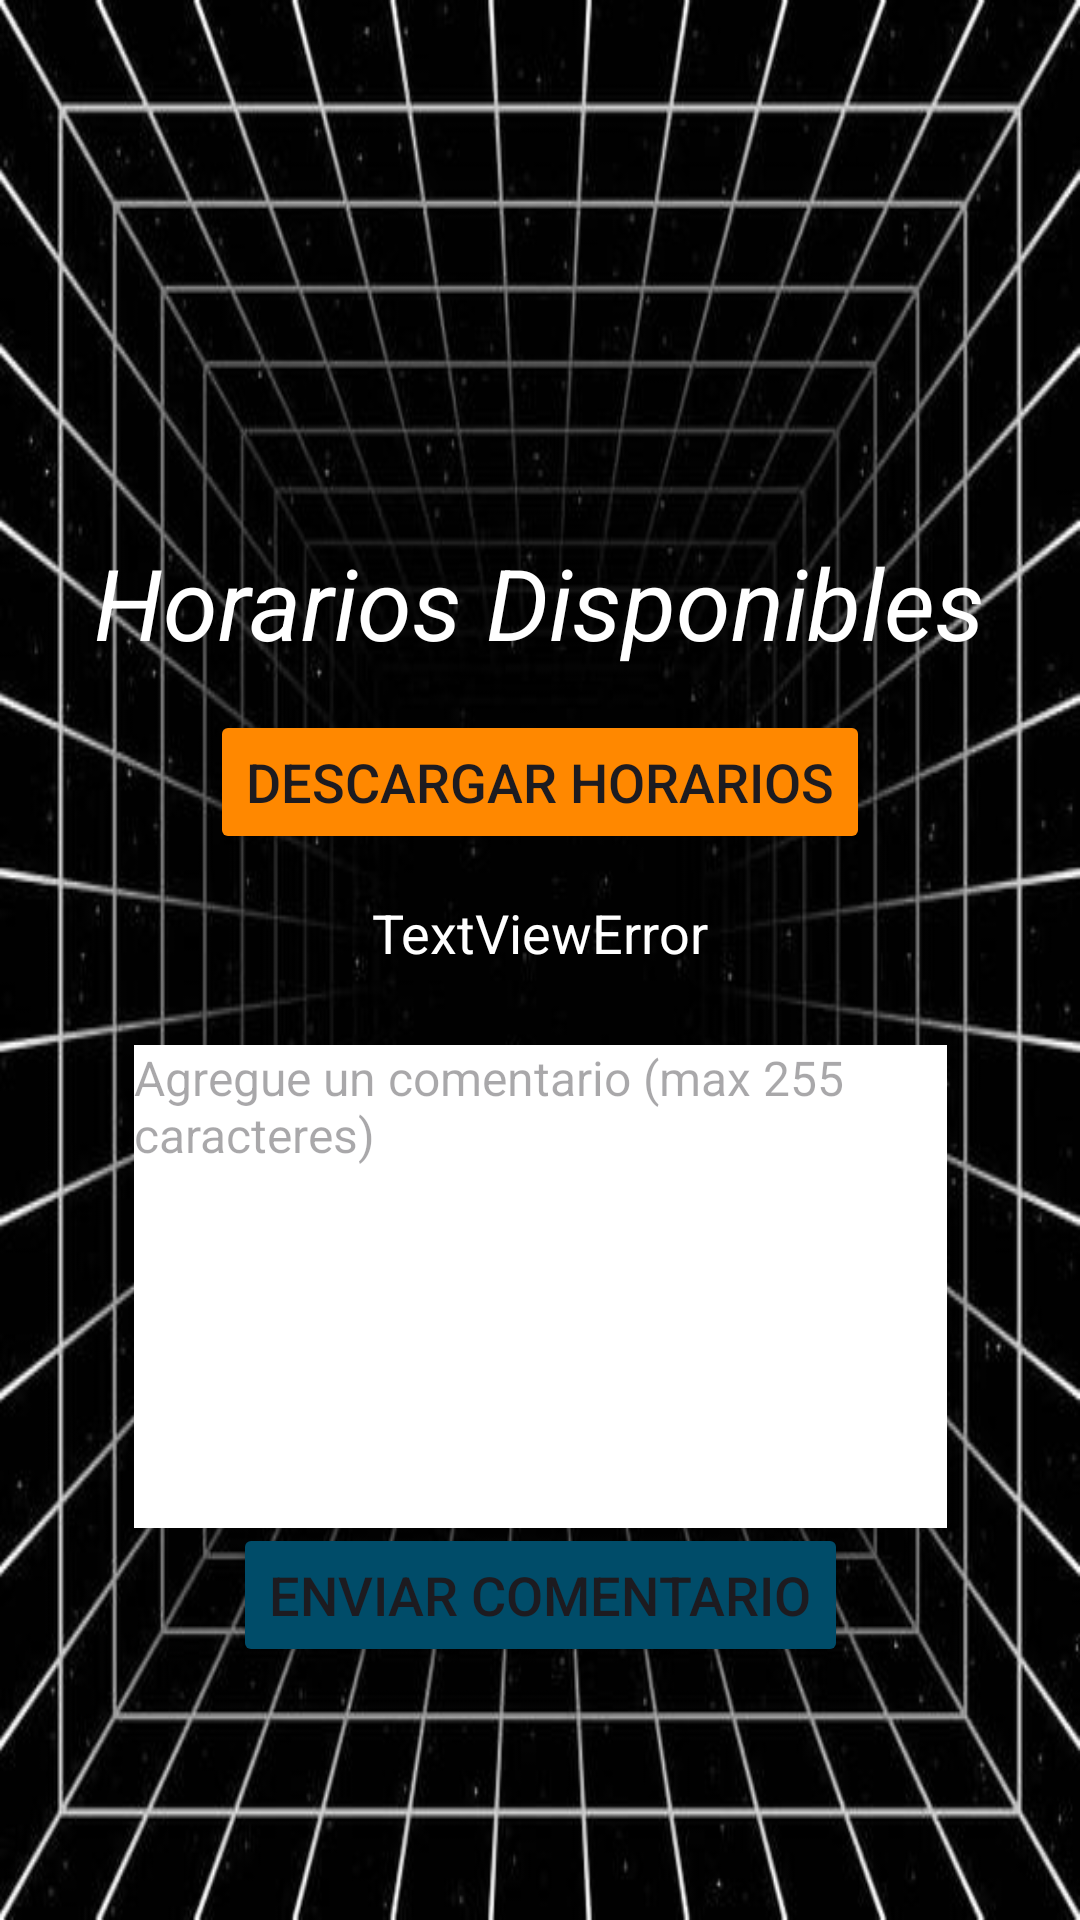

Reconstruct the res/layout file that produces this screen, plus the resources it refers to.
<!-- AndroidManifest.xml: application theme Theme.Lab5_20192270_20191792 -->
<!-- res/layout/activity_descargar_horario_trabajador.xml -->
<?xml version="1.0" encoding="utf-8"?>
<androidx.constraintlayout.widget.ConstraintLayout xmlns:android="http://schemas.android.com/apk/res/android"
    xmlns:app="http://schemas.android.com/apk/res-auto"
    xmlns:tools="http://schemas.android.com/tools"
    android:layout_width="match_parent"
    android:layout_height="match_parent"
    android:background="@drawable/descargar"
    tools:context=".Trabajador.DescargarHorarioTrabajador">

    <TextView
        android:id="@+id/textView2"
        android:layout_width="wrap_content"
        android:layout_height="wrap_content"
        android:text="Horarios Disponibles"
        android:textSize="33dp"
        android:textColor="@color/white"
        android:textStyle="italic"
        app:layout_constraintBottom_toBottomOf="parent"
        app:layout_constraintEnd_toEndOf="parent"
        app:layout_constraintHeight_default="wrap"
        app:layout_constraintStart_toStartOf="parent"
        app:layout_constraintTop_toTopOf="parent"
        app:layout_constraintVertical_bias="0.3" />



    <Button
        android:id="@+id/buttonDescargarHorario"
        android:layout_width="wrap_content"
        android:layout_height="wrap_content"
        android:textSize="18dp"
        android:text="Descargar horarios"
        android:backgroundTint="@android:color/holo_orange_dark"
        app:layout_constraintBottom_toBottomOf="parent"
        app:layout_constraintEnd_toEndOf="parent"
        app:layout_constraintStart_toStartOf="parent"
        app:layout_constraintTop_toTopOf="parent"
        app:layout_constraintVertical_bias="0.4"

        />

    <TextView
        android:id="@+id/textViewError"
        android:layout_width="wrap_content"
        android:layout_height="wrap_content"
        android:text="TextViewError"
        android:textSize="18dp"
        android:textColor="@color/white"
        app:layout_constraintBottom_toBottomOf="parent"
        app:layout_constraintEnd_toEndOf="parent"
        app:layout_constraintStart_toStartOf="parent"
        app:layout_constraintTop_toTopOf="parent"
        app:layout_constraintVertical_bias="0.485" />

    <EditText
        android:id="@+id/editTextTextMultiLineFeedback"
        android:layout_width="271dp"
        android:layout_height="161dp"
        android:layout_marginTop="160dp"
        android:gravity="start|top"
        android:background="@color/white"
        android:hint="Agregue un comentario (max 255 caracteres)"
        android:inputType="textMultiLine"
        android:textSize="16sp"
        app:layout_constraintBottom_toBottomOf="parent"
        app:layout_constraintEnd_toEndOf="parent"
        app:layout_constraintStart_toStartOf="parent"
        app:layout_constraintTop_toTopOf="parent"
        app:layout_constraintVertical_bias="0.59" />

    <Button
        android:id="@+id/button9"
        android:layout_width="wrap_content"
        android:layout_height="wrap_content"
        android:layout_marginTop="29dp"
        android:textSize="18dp"
        android:text="Enviar Comentario"
        android:backgroundTint="@color/material_dynamic_primary30"
        app:layout_constraintBottom_toBottomOf="parent"
        app:layout_constraintEnd_toEndOf="parent"
        app:layout_constraintStart_toStartOf="parent"
        app:layout_constraintTop_toTopOf="parent"
        app:layout_constraintVertical_bias="0.85" />

</androidx.constraintlayout.widget.ConstraintLayout>
<!-- resources referenced by this layout -->
<resources>
  <color name="white">#FFFFFFFF</color>
  <!-- drawable descargar: jpg bitmap (drawable, 52865 bytes) -->
  <style name="Theme.Lab5_20192270_20191792" parent="Base.Theme.Lab5_20192270_20191792" />
  <style name="Base.Theme.Lab5_20192270_20191792" parent="Theme.Material3.DayNight.NoActionBar">
          
          
      </style>
</resources>
